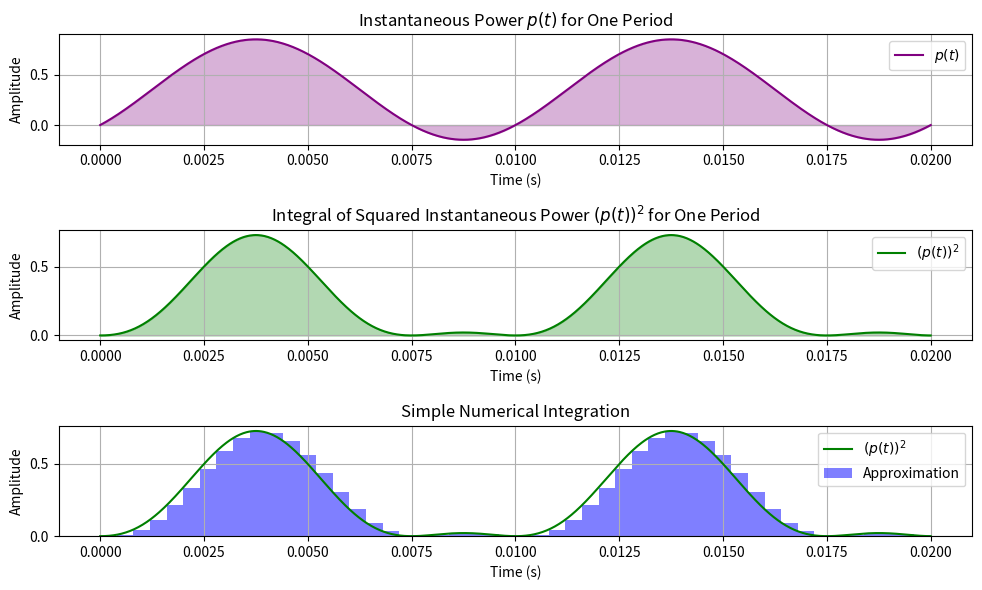

Here is the Python script that generated this plot:
import numpy as np
import matplotlib.pyplot as plt

# Constants
f = 50  # Frequency in Hz
T = 1 / f  # Period
phi = np.deg2rad(45)  # Phase shift in radians

# Time array for two periods
T_total = T  # Total time for one period
num_points = 1000  # Number of points for smooth plotting
t = np.linspace(0, T_total, num_points)

# Voltage and current waveforms
Vm = 1.0 # Amplitude for voltage [V]
Im = 1.0 # Amplitude for current [A]
v_t = Vm * np.sin(2 * np.pi * f * t)
i_t = Im * np.sin(2 * np.pi * f * t + phi)
p_t = v_t * i_t  # Instantaneous power

# Compute (p(t))^2
p_t_squared = p_t**2

# Number of small sub-intervals for Riemann sum
N = 50  # Number of sub-intervals
dt = T / N  # Time step for sub-intervals
t_sub = np.linspace(0, T, N+1)  # Sub-interval time points
p_t_sub = Vm * np.sin(2 * np.pi * f * t_sub) * Im * np.sin(2 * np.pi * f * t_sub + phi)  # p(t) at sub-intervals
p_t_squared_sub = p_t_sub**2  # (p(t))^2 at sub-intervals

# Adjust the shapes to match
t_sub[:-1] = t_sub[:-1]  # Keep this for the bar positions
p_t_squared_sub = p_t_squared_sub[:-1]  # Trim the extra point in p_t_squared_sub

# Create subplots
fig, axs = plt.subplots(3, 1, figsize=(10, 6))

# Instantaneous Power plot
axs[0].plot(t, p_t, label='$p(t)$', color='purple')
axs[0].fill_between(t, p_t, where=(t <= 2*T), color='purple', alpha=0.3)
axs[0].set_xlabel('Time (s)')
axs[0].set_ylabel('Amplitude')
axs[0].set_title('Instantaneous Power $p(t)$ for One Period')
axs[0].legend()
axs[0].grid()

# Plot for (p(t))^2 and filled color under curve for the first period
axs[1].plot(t, p_t_squared, label='$(p(t))^2$', color='green')
axs[1].fill_between(t, p_t_squared, where=(t <= T), color='green', alpha=0.3)
axs[1].set_xlabel('Time (s)')
axs[1].set_ylabel('Amplitude')
axs[1].set_title('Integral of Squared Instantaneous Power $(p(t))^2$ for One Period')
axs[1].legend()
axs[1].grid()

# Numerical integration (Riemann sum) visualized with bars
axs[2].plot(t, p_t_squared, label='$(p(t))^2$', color='green')  # Plot the curve
axs[2].bar(t_sub[:-1], p_t_squared_sub, width=dt, align='edge', 
           color='blue', alpha=0.5, label='Approximation')  # Add bars
axs[2].set_xlabel('Time (s)')
axs[2].set_ylabel('Amplitude')
axs[2].set_title('Simple Numerical Integration')
axs[2].legend()
axs[2].grid()

# Adjust layout
plt.tight_layout()
plt.show()

